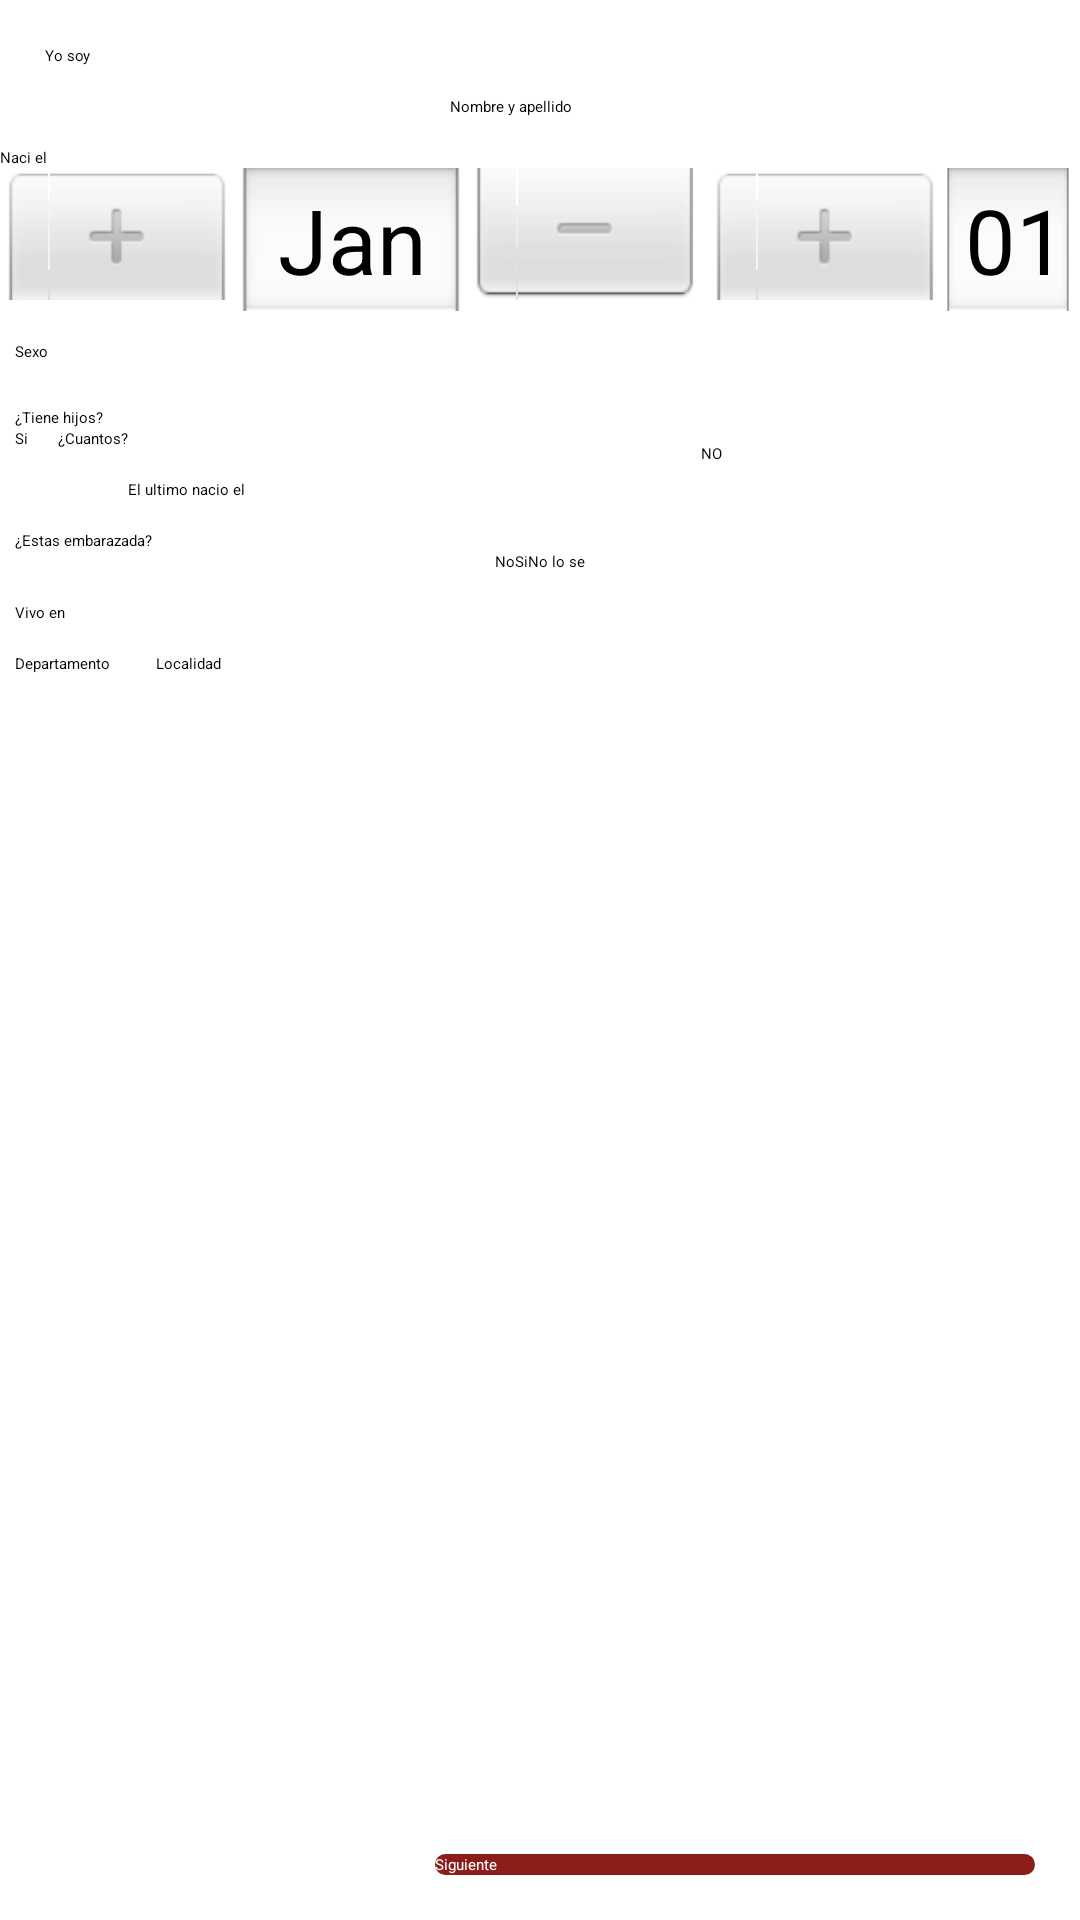

Android layout source for this screen:
<!-- AndroidManifest.xml: application theme Theme.Contener -->
<!-- res/layout/activity_formulario_home.xml -->
<?xml version="1.0" encoding="utf-8"?>
<androidx.constraintlayout.widget.ConstraintLayout xmlns:android="http://schemas.android.com/apk/res/android"
    xmlns:app="http://schemas.android.com/apk/res-auto"
    xmlns:tools="http://schemas.android.com/tools"
    android:layout_width="match_parent"
    android:layout_height="match_parent"
    tools:context=".formularioHome">

    <Button
        android:id="@+id/siguienteFormHomeButton"
        android:layout_width="200dp"
        android:layout_height="wrap_content"
        android:layout_marginEnd="15dp"
        android:layout_marginBottom="15dp"
        android:background="@drawable/button_redondo_rojo"
        android:text="Siguiente"
        android:textColor="#FFFFFF"
        app:layout_constraintBottom_toBottomOf="parent"
        app:layout_constraintEnd_toEndOf="parent" />

    <Spinner
        android:id="@+id/SPDGralMultipleSelection"
        android:layout_width="0dp"
        android:layout_height="wrap_content"
        android:layout_margin="5dp"
        app:layout_constraintEnd_toEndOf="@+id/calendarViewDate"
        app:layout_constraintStart_toStartOf="@+id/calendarViewDate"
        app:layout_constraintTop_toBottomOf="@+id/textView8" />

    <DatePicker
        android:id="@+id/calendarViewDate"
        android:layout_width="wrap_content"
        android:layout_height="wrap_content"
        android:calendarViewShown="false"
        android:datePickerMode="spinner"
        android:focusable="false"
        app:layout_constraintEnd_toEndOf="parent"
        app:layout_constraintStart_toStartOf="parent"
        app:layout_constraintTop_toBottomOf="@+id/textView7" />

    <TextView
        android:id="@+id/textView6"
        android:layout_width="wrap_content"
        android:layout_height="wrap_content"
        android:layout_marginStart="15dp"
        android:layout_marginTop="15dp"
        android:text="Yo soy"
        app:layout_constraintStart_toStartOf="parent"
        app:layout_constraintTop_toTopOf="parent" />

    <EditText
        android:id="@+id/npET"
        android:layout_width="wrap_content"
        android:layout_height="wrap_content"
        android:layout_marginTop="10dp"
        android:ems="10"
        android:hint="Nombre y apellido"
        android:inputType="text"
        app:layout_constraintEnd_toEndOf="parent"
        app:layout_constraintStart_toStartOf="parent"
        app:layout_constraintTop_toBottomOf="@+id/textView6" />

    <TextView
        android:id="@+id/textView7"
        android:layout_width="wrap_content"
        android:layout_height="wrap_content"
        android:layout_marginTop="10dp"
        android:text="Naci el"
        app:layout_constraintStart_toStartOf="@+id/calendarViewDate"
        app:layout_constraintTop_toBottomOf="@+id/npET" />

    <TextView
        android:id="@+id/textView8"
        android:layout_width="wrap_content"
        android:layout_height="wrap_content"
        android:layout_marginTop="10dp"
        android:text="Sexo"
        app:layout_constraintStart_toStartOf="@+id/SPDGralMultipleSelection"
        app:layout_constraintTop_toBottomOf="@+id/calendarViewDate" />

    <androidx.constraintlayout.widget.ConstraintLayout
        android:id="@+id/constraintLayout"
        android:layout_width="wrap_content"
        android:layout_height="wrap_content"
        app:layout_constraintStart_toStartOf="@+id/textView10"
        app:layout_constraintTop_toBottomOf="@+id/textView10">

        <CheckBox
            android:id="@+id/siHijos"
            android:layout_width="wrap_content"
            android:layout_height="wrap_content"
            android:text="Si"
            app:layout_constraintBottom_toBottomOf="@+id/hijosCuantos"
            app:layout_constraintStart_toStartOf="parent"
            app:layout_constraintTop_toTopOf="@+id/hijosCuantos" />

        <EditText
            android:id="@+id/hijosCuantos"
            android:layout_width="100dp"
            android:layout_height="wrap_content"
            android:layout_marginStart="10dp"
            android:ems="10"
            android:hint="¿Cuantos?"
            android:inputType="number"
            app:layout_constraintStart_toEndOf="@+id/siHijos" />

        <TextView
            android:id="@+id/textView9"
            android:layout_width="wrap_content"
            android:layout_height="wrap_content"
            android:layout_marginTop="10dp"
            android:text="El ultimo nacio el"
            app:layout_constraintBottom_toBottomOf="parent"
            app:layout_constraintEnd_toEndOf="@+id/hijosCuantos"
            app:layout_constraintStart_toStartOf="@+id/siHijos"
            app:layout_constraintTop_toBottomOf="@+id/hijosCuantos" />
    </androidx.constraintlayout.widget.ConstraintLayout>

    <TextView
        android:id="@+id/textView10"
        android:layout_width="wrap_content"
        android:layout_height="wrap_content"
        android:layout_marginTop="10dp"
        android:text="¿Tiene hijos?"
        app:layout_constraintStart_toStartOf="@+id/SPDGralMultipleSelection"
        app:layout_constraintTop_toBottomOf="@+id/SPDGralMultipleSelection" />

    <CheckBox
        android:id="@+id/checkBox3"
        android:layout_width="wrap_content"
        android:layout_height="wrap_content"
        android:layout_marginTop="5dp"
        android:text="NO"
        app:layout_constraintEnd_toEndOf="@+id/SPDGralMultipleSelection"
        app:layout_constraintStart_toEndOf="@+id/constraintLayout"
        app:layout_constraintTop_toTopOf="@+id/constraintLayout" />

    <TextView
        android:id="@+id/textView11"
        android:layout_width="wrap_content"
        android:layout_height="wrap_content"
        android:layout_marginTop="10dp"
        android:text="¿Estas embarazada?"
        app:layout_constraintStart_toStartOf="@+id/constraintLayout"
        app:layout_constraintTop_toBottomOf="@+id/constraintLayout" />

    <RadioGroup
        android:id="@+id/radioGroup"
        android:layout_width="wrap_content"
        android:layout_height="wrap_content"
        android:orientation="horizontal"
        app:layout_constraintEnd_toEndOf="parent"
        app:layout_constraintStart_toStartOf="parent"
        app:layout_constraintTop_toBottomOf="@+id/textView11">

        <RadioButton
            android:id="@+id/radioButton"
            android:layout_width="match_parent"
            android:layout_height="wrap_content"
            android:text="No" />

        <RadioButton
            android:id="@+id/radioButton2"
            android:layout_width="match_parent"
            android:layout_height="wrap_content"
            android:text="Si" />

        <RadioButton
            android:id="@+id/radioButton3"
            android:layout_width="match_parent"
            android:layout_height="wrap_content"
            android:text="No lo se" />
    </RadioGroup>

    <TextView
        android:id="@+id/textView12"
        android:layout_width="wrap_content"
        android:layout_height="wrap_content"
        android:layout_marginTop="10dp"
        android:text="Vivo en "
        app:layout_constraintStart_toStartOf="@+id/textView11"
        app:layout_constraintTop_toBottomOf="@+id/radioGroup" />

    <TextView
        android:id="@+id/textView13"
        android:layout_width="wrap_content"
        android:layout_height="wrap_content"
        android:layout_marginTop="10dp"
        android:text="Departamento"
        app:layout_constraintStart_toStartOf="@+id/textView12"
        app:layout_constraintTop_toBottomOf="@+id/textView12" />

    <TextView
        android:id="@+id/textView15"
        android:layout_width="wrap_content"
        android:layout_height="wrap_content"
        android:layout_marginStart="15dp"
        android:text="Localidad"
        app:layout_constraintStart_toEndOf="@+id/textView13"
        app:layout_constraintTop_toTopOf="@+id/textView13" />

</androidx.constraintlayout.widget.ConstraintLayout>
<!-- resources referenced by this layout -->
<resources>
  <!-- drawable button_redondo_rojo (drawable) -->
  <?xml version="1.0" encoding="utf-8"?>
  <shape  xmlns:android="http://schemas.android.com/apk/res/android" android:shape="rectangle">
  <solid android:color="#8C1D18"/>
  <corners android:radius="50dp"/>
  </shape>
</resources>
